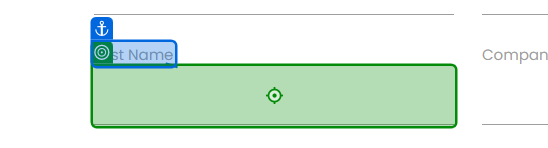
Task: Robotic Enterprise Framework
Workflow: Process

Step 1 [then]: type "[in_TransactionItem("First Name").ToString]" into the text box in window 'Rpa Challenge' (msedge.exe)

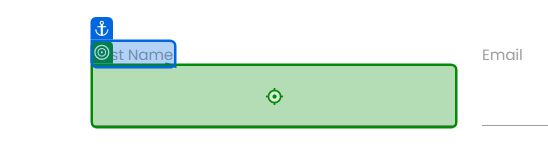
Step 2: type "[in_TransactionItem("Last Name ").ToString]" into the text box 'vafip' in window 'Rpa Challenge' (msedge.exe)

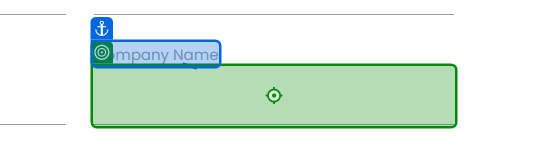
Step 3: type "[in_TransactionItem("Company Name").ToString]" into the text box '8Jios' in window 'Rpa Challenge' (msedge.exe)

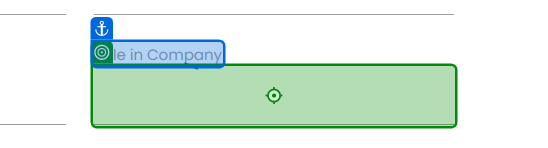
Step 4: type "[in_TransactionItem("Role in Company").ToString]" into the text box 'AI30a' in window 'Rpa Challenge' (msedge.exe)

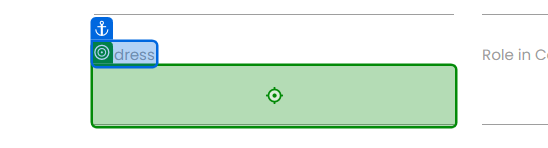
Step 5: type "[in_TransactionItem("Address").ToString]" into the text box 'Mbp4d' in window 'Rpa Challenge' (msedge.exe)

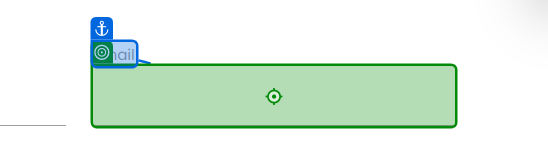
Step 6: type "[in_TransactionItem("Email").ToString]" into the text box '6UzYZ' in window 'Rpa Challenge' (msedge.exe)

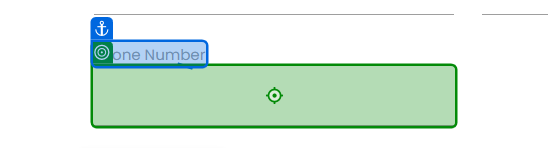
Step 7: type "[in_TransactionItem("Phone Number").ToString]" into the text box in window 'Rpa Challenge' (msedge.exe)

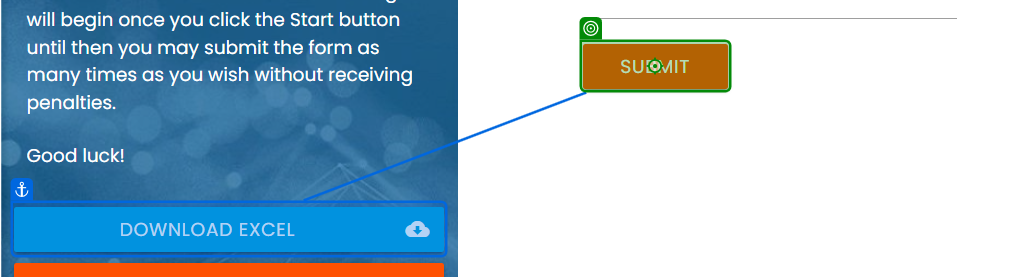
Step 8: click on the text box in window 'Rpa Challenge' (msedge.exe)
